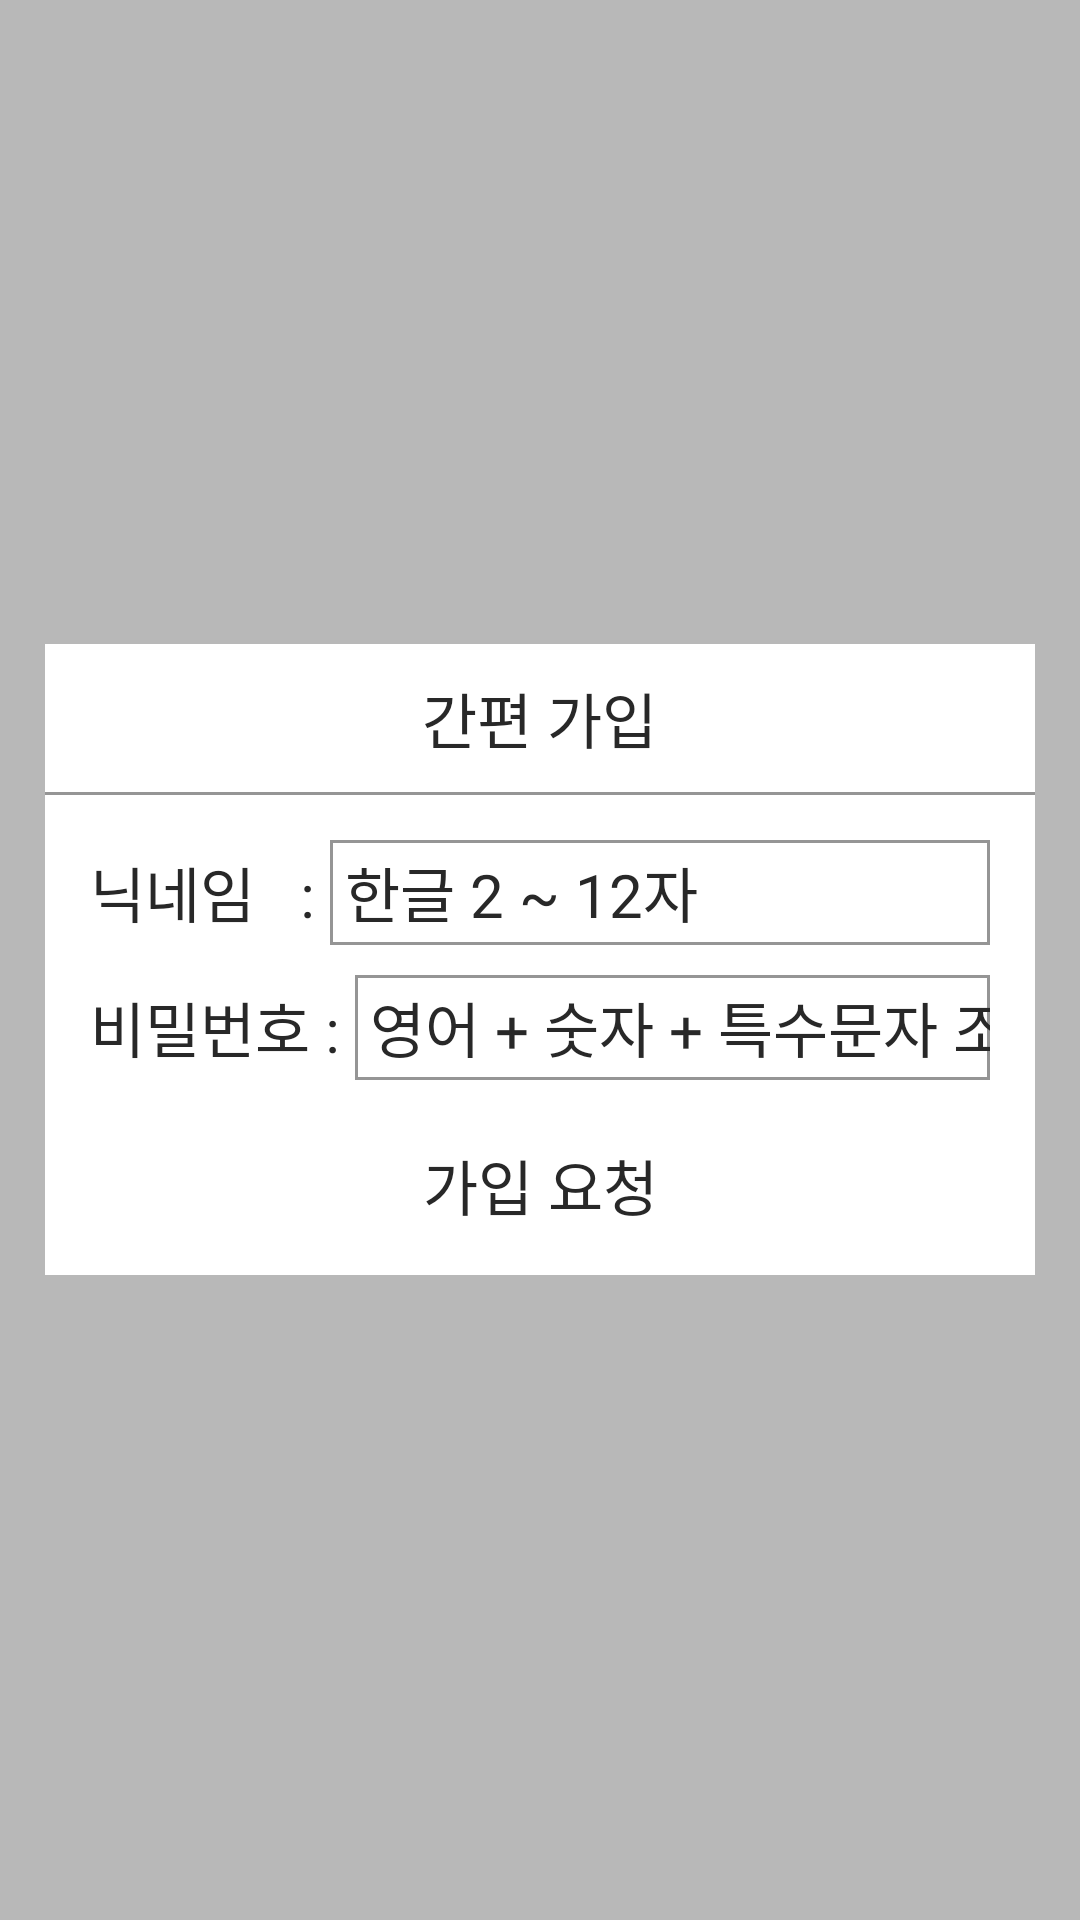

Layout XML and referenced resources for this Android screen:
<!-- AndroidManifest.xml: application theme AppTheme -->
<!-- res/layout/view_join_dialog.xml -->
<?xml version="1.0" encoding="utf-8"?>
<LinearLayout xmlns:android="http://schemas.android.com/apk/res/android"
              android:layout_width="match_parent"
              android:layout_height="match_parent"
              xmlns:app="http://schemas.android.com/apk/res-auto"
              android:background="#44000000"
              android:gravity="center"
              android:orientation="vertical">


    <LinearLayout
        android:layout_width="match_parent"
        android:layout_height="wrap_content"
        android:layout_marginLeft="15dp"
        android:layout_marginRight="15dp"
        android:background="@color/color_ffffff"
        android:gravity="center"
        android:orientation="vertical">

        <TextView
            style="@style/commonTextStyle"
            android:layout_width="wrap_content"
            android:layout_height="wrap_content"
            android:layout_marginBottom="10dp"
            android:layout_marginTop="10dp"
            android:text="간편 가입"/>

        <View
            android:layout_width="match_parent"
            android:layout_height="1dp"
            android:background="@color/color_959595"/>


        <LinearLayout
            android:layout_width="match_parent"
            android:layout_height="wrap_content"
            android:gravity="center"
            android:orientation="vertical">

            <LinearLayout
                android:layout_width="match_parent"
                android:layout_height="35dp"
                android:layout_marginBottom="10dp"
                android:layout_marginLeft="15dp"
                android:layout_marginRight="15dp"
                android:layout_marginTop="15dp"
                android:gravity="center"
                android:orientation="horizontal">

                <TextView
                    style="@style/commonTextStyle"
                    android:layout_width="wrap_content"
                    android:layout_height="match_parent"
                    android:text="닉네임   : "/>

                <EditText
                    android:id="@+id/input_nickname"
                    style="@style/commonTextStyle"
                    android:background="@drawable/edit_back"
                    android:layout_width="match_parent"
                    android:layout_height="match_parent"
                    android:gravity="left|center_vertical"
                    android:hint="한글 2 ~ 12자"
                    android:maxLines="1"
                    android:singleLine="true"
                    android:maxLength="12"
                    android:textColor="@color/color_282828"
                    android:textColorHint="@color/color_bebebe"
                    android:imeOptions="actionNext"
                    android:inputType="text"
                    android:paddingLeft="5dp"/>


            </LinearLayout>

            <LinearLayout
                android:layout_width="match_parent"
                android:layout_height="35dp"
                android:layout_marginBottom="5dp"
                android:layout_marginLeft="15dp"
                android:layout_marginRight="15dp"
                android:gravity="center"
                android:orientation="horizontal">

                <TextView
                    style="@style/commonTextStyle"
                    android:layout_width="wrap_content"
                    android:layout_height="match_parent"
                    android:text="비밀번호 : "/>

                <EditText
                    android:id="@+id/input_pw"
                    style="@style/commonTextStyle"
                    android:background="@drawable/edit_back"
                    android:layout_width="match_parent"
                    android:layout_height="match_parent"
                    android:gravity="left|center_vertical"
                    android:hint="영어 + 숫자 + 특수문자 조합 4 ~ 10자"
                    android:maxLines="1"
                    android:singleLine="true"
                    android:maxLength="10"
                    android:textColor="@color/color_282828"
                    android:textColorHint="@color/color_bebebe"
                    android:imeOptions="actionDone"
                    android:inputType="textPassword"
                    android:paddingLeft="5dp"/>


            </LinearLayout>
        </LinearLayout>

        <TextView
            android:id="@+id/error_text"
            style="@style/commonTextStyle"
            android:textColor="@color/color_ff4f60"
            android:layout_width="wrap_content"
            android:layout_height="wrap_content"
            android:layout_marginBottom="5dp"
            android:layout_marginTop="10dp"
            android:visibility="gone"
            android:text="에러 내용"/>


        <TextView
            android:id="@+id/btn_join"
            style="@style/commonTextStyle"
            android:layout_width="120dp"
            android:layout_height="40dp"
            android:layout_marginBottom="10dp"
            android:layout_marginTop="10dp"
            android:text="가입 요청"/>

        <com.wang.avi.AVLoadingIndicatorView
            android:id="@+id/join_progress"
            style="@style/AVLoadingIndicatorView"
            android:layout_width="wrap_content"
            android:layout_height="40dp"
            android:layout_marginBottom="10dp"
            android:layout_marginTop="10dp"
            android:visibility="gone"
            app:indicatorColor="@color/color_282828"
            app:indicatorName="BallPulseIndicator" />

    </LinearLayout>


</LinearLayout>
<!-- resources referenced by this layout -->
<resources>
  <color name="color_282828">#282828</color>
  <color name="color_959595">#959595</color>
  <color name="color_ff4f60">#ff4f60</color>
  <color name="color_ffffff">#ffffff</color>
  <!-- drawable edit_back (drawable) -->
  <?xml version="1.0" encoding="utf-8"?>
  <shape xmlns:android="http://schemas.android.com/apk/res/android"
      android:shape="rectangle">
  
      <solid android:color="@color/color_ffffff"/>
      <stroke android:width="1dp"
              android:color="@color/color_959595"/>
  
  </shape>
  <style name="commonTextStyle">
          <item name="android:textColor">@color/color_282828</item>
          <item name="android:fontFamily">@font/sdmisaeng</item>
          <item name="android:layout_width">wrap_content</item>
          <item name="android:layout_height">wrap_content</item>
          <item name="android:gravity">center</item>
          <item name="android:textSize">@dimen/normal_text_size</item>
      </style>
  <style name="AppTheme" parent="Theme.AppCompat.Light.NoActionBar">
          
          <item name="colorPrimary">@color/colorPrimary</item>
          <item name="colorPrimaryDark">@color/colorPrimaryDark</item>
          <item name="colorAccent">@color/colorAccent</item>
      </style>
  <dimen name="normal_text_size">20sp</dimen>
  <color name="colorPrimary">#282828</color>
  <color name="colorPrimaryDark">#282828</color>
  <color name="colorAccent">#ffffff</color>
</resources>
